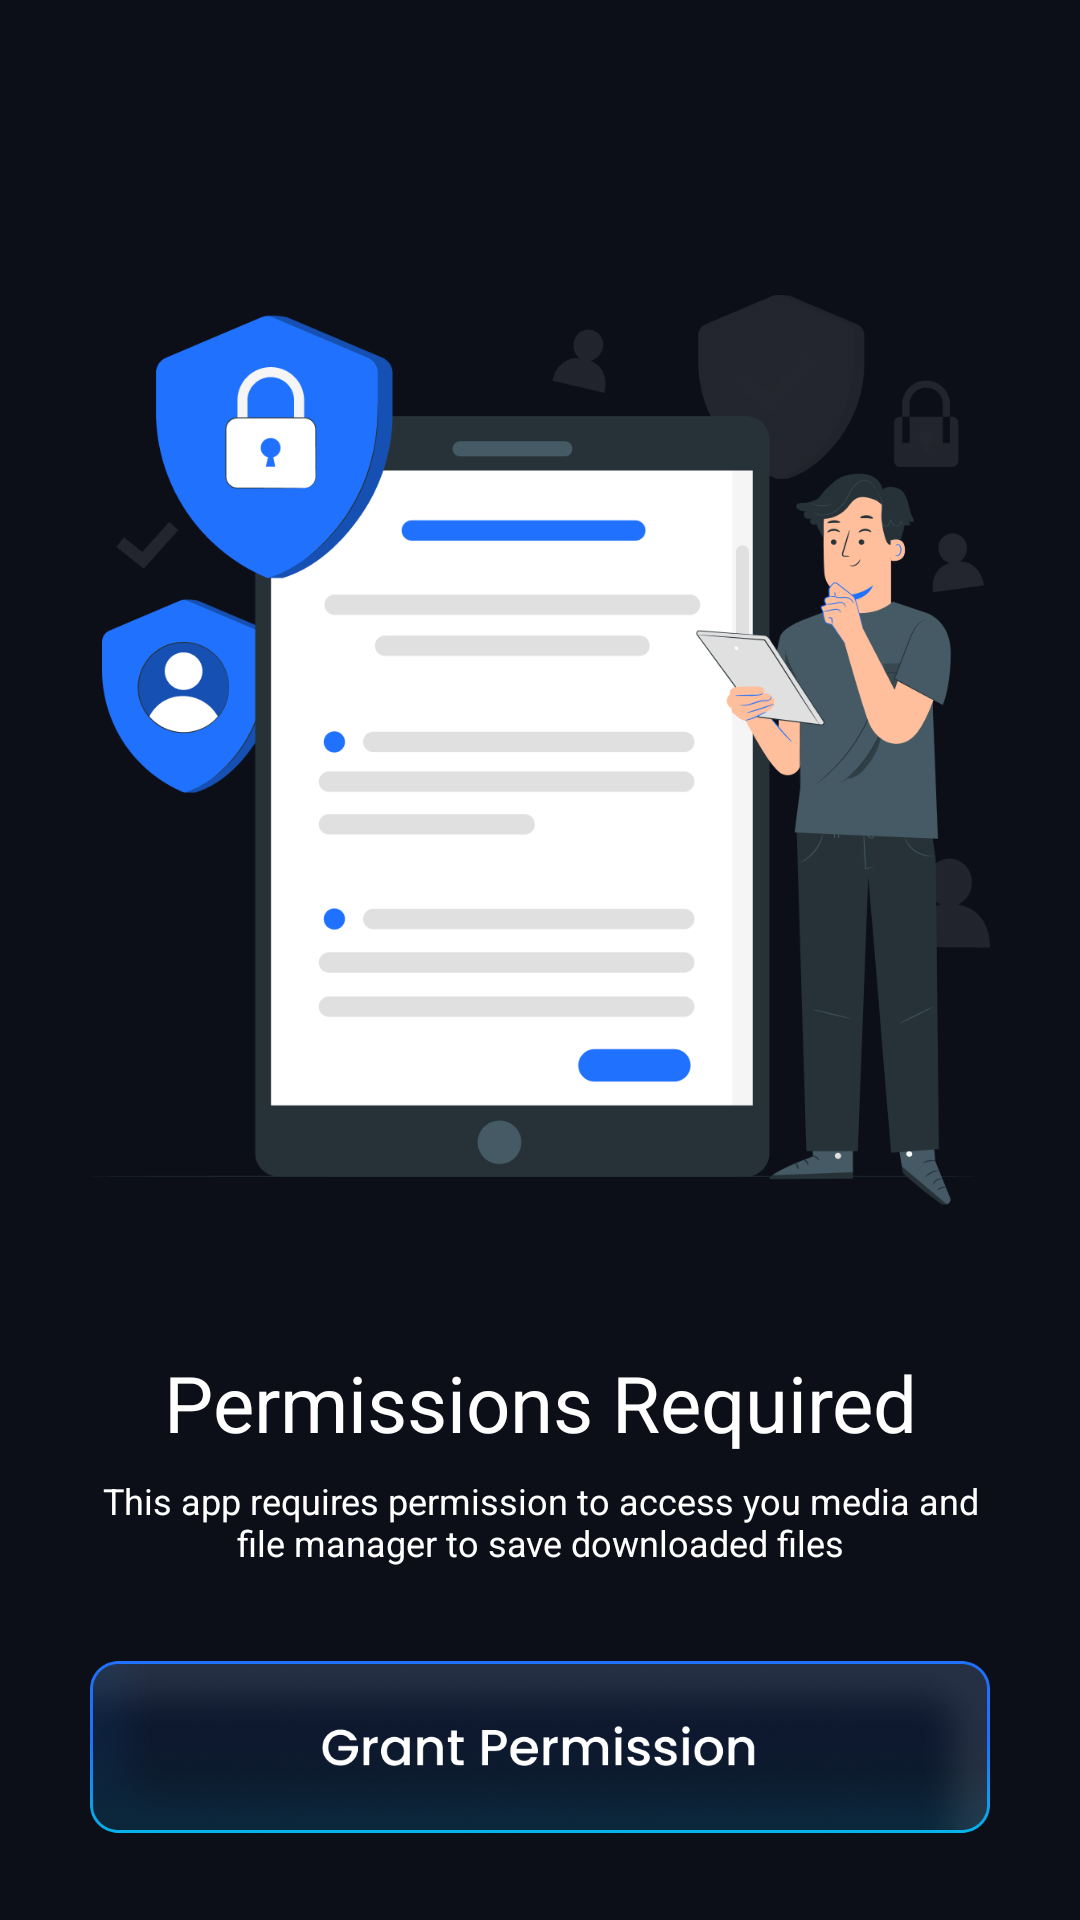

Reconstruct the res/layout file that produces this screen, plus the resources it refers to.
<!-- AndroidManifest.xml: application theme Theme.HDVideoPlayer -->
<!-- res/layout/activity_permission.xml -->
<?xml version="1.0" encoding="utf-8"?>
<androidx.constraintlayout.widget.ConstraintLayout xmlns:android="http://schemas.android.com/apk/res/android"
    xmlns:app="http://schemas.android.com/apk/res-auto"
    xmlns:tools="http://schemas.android.com/tools"
    android:layout_width="match_parent"
    android:layout_height="match_parent"
    android:background="@color/main_bg"
    tools:context=".grantpermission.PermissionActivity">

    <ImageView
        android:id="@+id/imageView4"
        android:layout_width="300dp"
        android:layout_height="400dp"
        android:layout_marginTop="50dp"
        android:src="@drawable/vectior"
        app:layout_constraintEnd_toEndOf="parent"
        app:layout_constraintStart_toStartOf="parent"
        app:layout_constraintTop_toTopOf="parent" />

    <TextView
        android:id="@+id/textView3"
        android:layout_width="wrap_content"
        android:layout_height="wrap_content"
        android:text="Permissions Required"
        android:textColor="@color/white"
        android:textSize="26sp"
        app:layout_constraintEnd_toEndOf="parent"
        app:layout_constraintStart_toStartOf="parent"
        app:layout_constraintTop_toBottomOf="@+id/imageView4" />

    <TextView
        android:id="@+id/textView4"
        android:layout_width="wrap_content"
        android:layout_height="wrap_content"
        android:gravity="center"
        android:text="This app requires permission to access you media and file
manager to save downloaded files"
        android:textColor="@color/white"
        android:textSize="12sp"
        android:layout_marginTop="7dp"
        android:maxWidth="300dp"
        app:layout_constraintEnd_toEndOf="parent"
        app:layout_constraintStart_toStartOf="parent"
        app:layout_constraintTop_toBottomOf="@+id/textView3" />

    <ImageView
        android:id="@+id/grantpermision"
        android:layout_width="match_parent"
        android:layout_height="80dp"
        android:src="@drawable/grantpermision"
        android:layout_marginHorizontal="30dp"
        android:layout_marginTop="20dp"
        app:layout_constraintEnd_toEndOf="parent"
        app:layout_constraintStart_toStartOf="parent"
        app:layout_constraintTop_toBottomOf="@+id/textView4" />

</androidx.constraintlayout.widget.ConstraintLayout>
<!-- resources referenced by this layout -->
<resources>
  <color name="main_bg">#0C0F18</color>
  <color name="white">#fff</color>
  <!-- drawable grantpermision: png bitmap (drawable, 125651 bytes) -->
  <!-- drawable vectior: png bitmap (drawable, 76973 bytes) -->
  <style name="Theme.HDVideoPlayer" parent="Base.Theme.HDVideoPlayer" />
  <style name="Base.Theme.HDVideoPlayer" parent="Theme.Material3.DayNight.NoActionBar">
          
          
      </style>
</resources>
